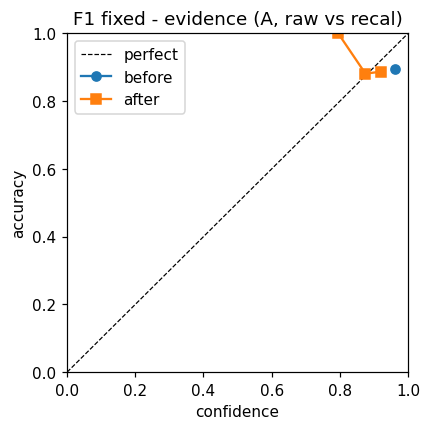

Data behind this chart, as committed beside it:
stage, conf, acc, n
before, 0.9613, 0.8954, 459
after, 0.7952, 1.0, 52
after, 0.8751, 0.8812, 345
after, 0.9208, 0.8871, 62
